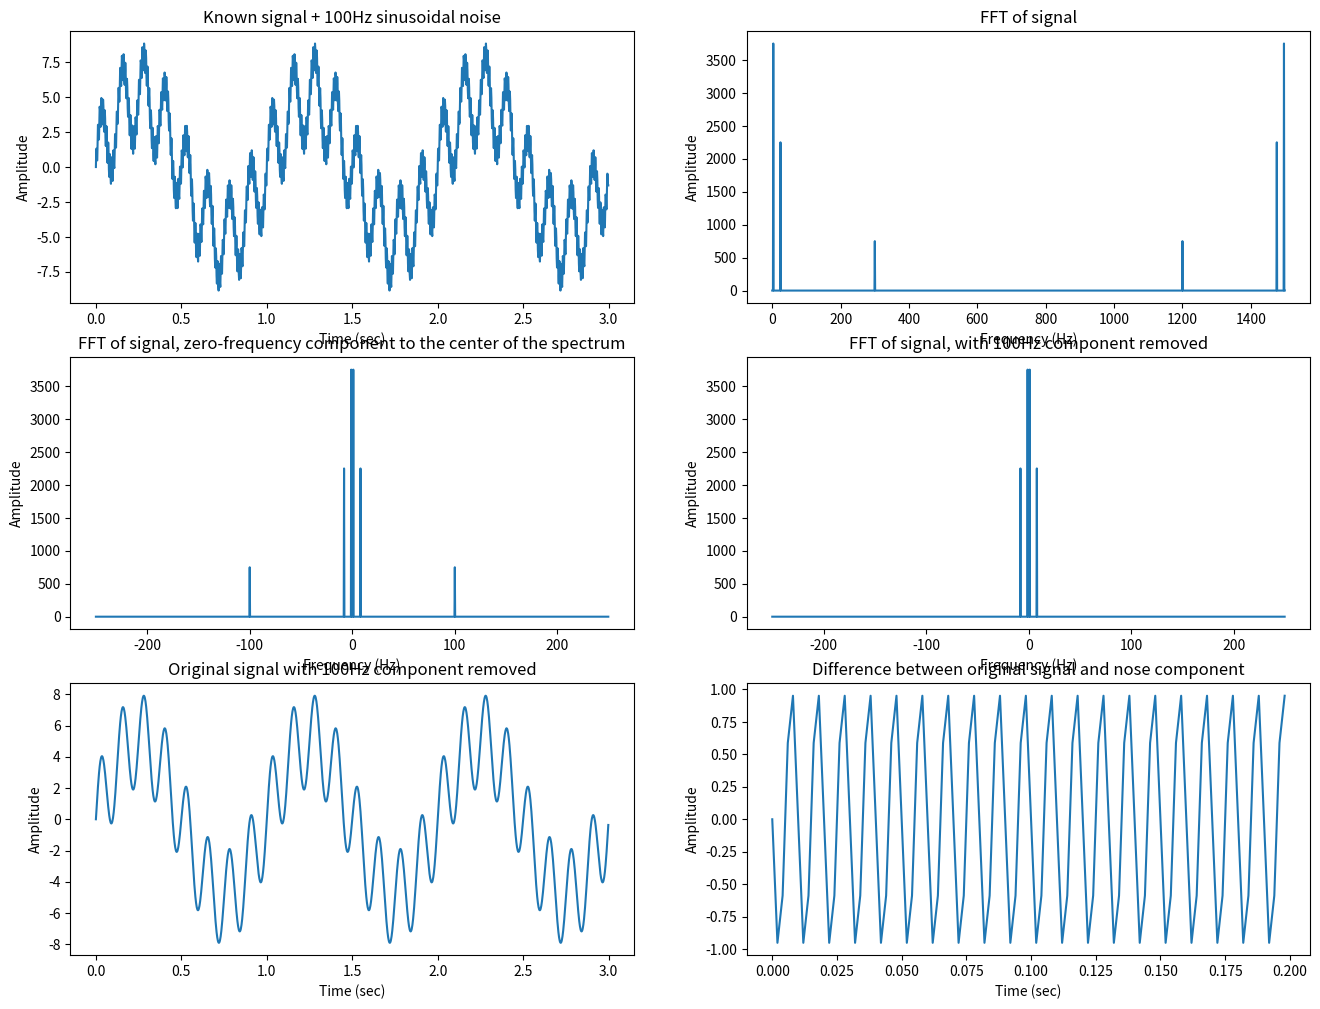

Recreate this plot in Python. (Note: this script raises an exception after producing the figure.)
""" RFI Code Challenge:
Sample code to demonstrate a possible mitigation technique for radio
interference. Produced for SKA position application.

Task:
    The task is to write code to demonstrate a possible mitigation technique
    for radio interference.

    In particular, we would like you to generate radio telescope appropriate
    data (basically noise like), insert an artificial source of interference,
    and the demonstrate recovery of the insertion by indicating a set of flags
    on the original dataset.

    This is not intended to be a detailed simulation of radio astronomy data,
    a simple model is perfectly adequate. You may assume a single telescope
    producing channelised noise like data.

[redacted]
"""

import scipy
import numpy as np
import matplotlib.pyplot as plt


def plot_helper(x_axis, data, title, x_label, y_lable):
    """ Helper function for plotting subplots
    """
    plot_helper.i += 1
    plt.subplot(3,2,plot_helper.i)
    if x_axis is not None:
        plt.plot(x_axis, data)
    else:
        plt.plot(data)
    plt.title(title)
    plt.xlabel(x_label)
    plt.ylabel(y_lable)


def remove_known_interference_from_signal():
    # GIVEN: a sample signal of two sinusoidal waves added together
    f_s = 500.0  # Hz
    f = 1.0  # Hz
    time = np.arange(0.0, 3.0, 1 / f_s)
    data = 5 * np.sin(2 * np.pi * f * time) + \
        3 * np.sin(8 * 2 * np.pi * f * time)

    # IF: we add some "noise" to the signal, where the noise is in a known
    # frequency
    f_noise = 100  # Hz
    data += 1 * np.sin(2 * np.pi * f_noise * time)

    plot_helper.i = 0
    plt.figure(num=None, figsize=(16, 12), dpi=80, edgecolor='k')
    plot_helper(time, data, 'Known signal + 100Hz sinusoidal '
                            'noise', 'Time (sec)', 'Amplitude')

    # IF: we take the fast fourier transform of the signal
    fft_x = np.fft.fft(data)
    n = len(fft_x)
    freq = np.fft.fftfreq(n, 1 / f_s)

    plot_helper(None, np.abs(fft_x), 'FFT of signal', 'Frequency (Hz)',
                'Amplitude')

    fft_x_shifted = np.fft.fftshift(fft_x)
    freq_shifted = np.fft.fftshift(freq)

    plot_helper(freq_shifted, np.abs(fft_x_shifted),
                'FFT of signal, zero-frequency component to the center of the '
                'spectrum', 'Frequency (Hz)', 'Amplitude')

    # filter the Fourier transform
    def filter_rule(x, freq):
        band = 0.05
        if abs(freq) > f_noise + band or abs(freq) < f_noise - band:
            return x
        else:
            return 0

    # THEN: we can remove the offending noisy frequency
    fft_x_filtered = np.array([filter_rule(x, freq_s) for
                               x, freq_s in zip(fft_x_shifted, freq_shifted)])

    plot_helper(freq_shifted, np.abs(fft_x_filtered),
                'FFT of signal, with 100Hz component removed',
                'Frequency (Hz)', 'Amplitude')

    # THEN: when we perform the inverse FFT, we can see the original signal
    fft_x_filtered_inverted = np.fft.ifft(np.fft.ifftshift(fft_x_filtered))

    plot_helper(time, fft_x_filtered_inverted,
                'Original signal with 100Hz component removed',
                'Time (sec)', 'Amplitude')

   # AND: we can show the difference between the two signals is the noise we
   # have removed
    plot_helper(time[:100], fft_x_filtered_inverted[:100] - data[:100],
                'Difference between original signal and nose component',
                'Time (sec)', 'Amplitude')

    plt.show()


def remove_known_interference_from_noisy_signal():
    # GIVEN: a sample signal
    f_s = 500.0  # Hz
    f = 1.0  # Hz
    time = np.arange(0.0, 3.0, 1 / f_s)

    data = 2 * np.sin(2 * np.pi * f * time) + \
        10 * scipy.random.random(len(time))

    # IF: we add some "noise" to the signal, where the noise is in a known
    # frequency
    f_noise = 100  # Hz
    data += 1 * np.sin(2 * np.pi * f_noise * time)

    plot_helper.i = 0
    plt.figure(num=None, figsize=(16, 12), dpi=80, edgecolor='k')
    plot_helper(time, data, 'Known signal + 100Hz sinusoidal '
                            'noise', 'Time (sec)', 'Amplitude')

    # IF: we take the fast fourier transform of the signal
    fft_x = np.fft.fft(data)
    n = len(fft_x)
    freq = np.fft.fftfreq(n, 1 / f_s)

    plot_helper(None, np.abs(fft_x), 'FFT of signal', 'Frequency (Hz)',
                'Amplitude')

    fft_x_shifted = np.fft.fftshift(fft_x)
    freq_shifted = np.fft.fftshift(freq)

    plot_helper(freq_shifted, np.abs(fft_x_shifted),
                'FFT of signal, zero-frequency component to the center of the '
                'spectrum', 'Frequency (Hz)', 'Amplitude')

    # filter the Fourier transform
    def filter_rule(x, freq):
        band = 0.05
        if abs(freq) > f_noise + band or abs(freq) < f_noise - band:
            return x
        else:
            return 0

    # THEN: we can remove the offending noisy frequency
    fft_x_filtered = np.array([filter_rule(x, freq_s) for
                               x, freq_s in zip(fft_x_shifted, freq_shifted)])

    plot_helper(freq_shifted, np.abs(fft_x_filtered),
                'FFT of signal, with 100Hz component removed',
                'Frequency (Hz)', 'Amplitude')

    # THEN: when we perform the inverse FFT, we can see the original signal
    fft_x_filtered_inverted = np.fft.ifft(np.fft.ifftshift(fft_x_filtered))

    plot_helper(time, fft_x_filtered_inverted,
                'Original signal with 100Hz component removed',
                'Time (sec)', 'Amplitude')

    # AND: we can show the difference between the two signals is the noise we
    # have removed
    plot_helper(time[:100], fft_x_filtered_inverted[:100] - data[:100],
                'Difference between original signal and nose component',
                'Time (sec)', 'Amplitude')

    plt.show()


def extract_sinusoid_from_noise():
    # GIVEN: a sample signal
    f_signal = 2.0  # Hz
    time = scipy.linspace(0, 120, 10000)

    data = 1 * scipy.sin(2 * scipy.pi * f_signal * time)

    # IF: we add some random noise to the signal
    data += 2 * scipy.random.random(len(time))

    plot_helper.i = 0
    plt.figure(num=None, figsize=(16, 12), dpi=80, edgecolor='k')
    plot_helper(time, data, 'Known signal + 100Hz sinusoidal '
                            'noise', 'Time (sec)', 'Amplitude')

    # IF: we take the fast fourier transform of the signal
    fft_x = np.fft.fft(data)
    n = len(fft_x)
    freq = np.fft.fftfreq(n, time[1] - time[0])

    plot_helper(None, np.abs(fft_x), 'FFT of signal', 'Frequency (Hz)',
                'Amplitude')

    fft_x_shifted = np.fft.fftshift(fft_x)
    freq_shifted = np.fft.fftshift(freq)

    plot_helper(freq_shifted, np.abs(fft_x_shifted),
                'FFT of signal, zero-frequency component to the center of the '
                'spectrum', 'Frequency (Hz)', 'Amplitude')

    # filter the Fourier transform
    def filter_rule(x, freq):
        band = 0.05
        if abs(freq) > f_signal + band or abs(freq) < f_signal - band:
            return 0
        else:
            return x

    # THEN: we can remove the offending noisy frequency
    fft_x_filtered = np.array([filter_rule(x, freq_s) for
                               x, freq_s in zip(fft_x_shifted, freq_shifted)])

    plot_helper(freq_shifted, np.abs(fft_x_filtered),
                'FFT of signal, with 100Hz component removed',
                'Frequency (Hz)', 'Amplitude')

    # THEN: when we perform the inverse FFT, we can see the original signal
    fft_x_filtered_inverted = np.fft.ifft(np.fft.ifftshift(fft_x_filtered))

    plot_helper(time, fft_x_filtered_inverted,
                'Sample signal with noise removed',
                'Time (sec)', 'Amplitude')

    plt.show()



def main():
    print('Demonstration of the removal of a 100Hz signal from a known '
          'sinusoidal signal')
    remove_known_interference_from_signal()
    print('Demonstration of the removal of a 100Hz signal from a noisy '
          'sinusoidal signal')
    remove_known_interference_from_noisy_signal()
    print('Demonstration of the extraction of a 2Hz signal from noise, with a '
          'signal to noise ratio of 1:2')
    extract_sinusoid_from_noise()


if __name__ == "__main__":
    main()